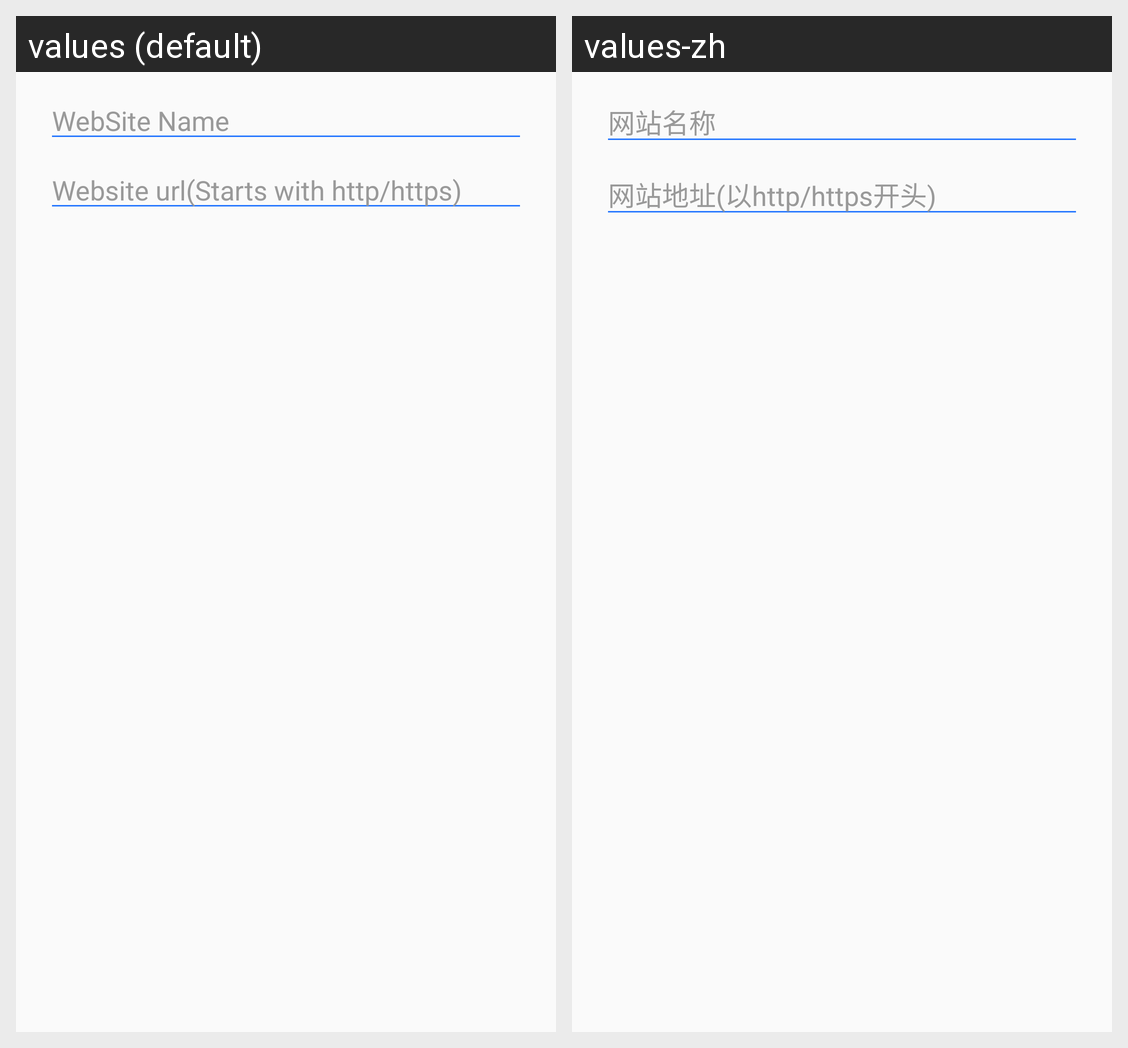

The same Android screen rendered under two of its app's locales, left to right. List the strings drawn on it with the default value and each locale's translation.
Android screen res/layout/create_link_content.xml rendered under 2 locales, left to right: values (default), values-zh. Device: Nexus 5 (rendered at 1080×1920; each locale shown at half size, 540×960, under a caption strip naming it); theme AppTheme.
Strings drawn on this screen, with the default value and each locale's value (text and hints the layout hard-codes, and strings that could not be matched under every locale, appear in the picture but are not listed):

link_name_hint
  values: WebSite Name
  values-zh: 网站名称

link_url_hint
  values: Website url(Starts with http/https)
  values-zh: 网站地址(以http/https开头)
